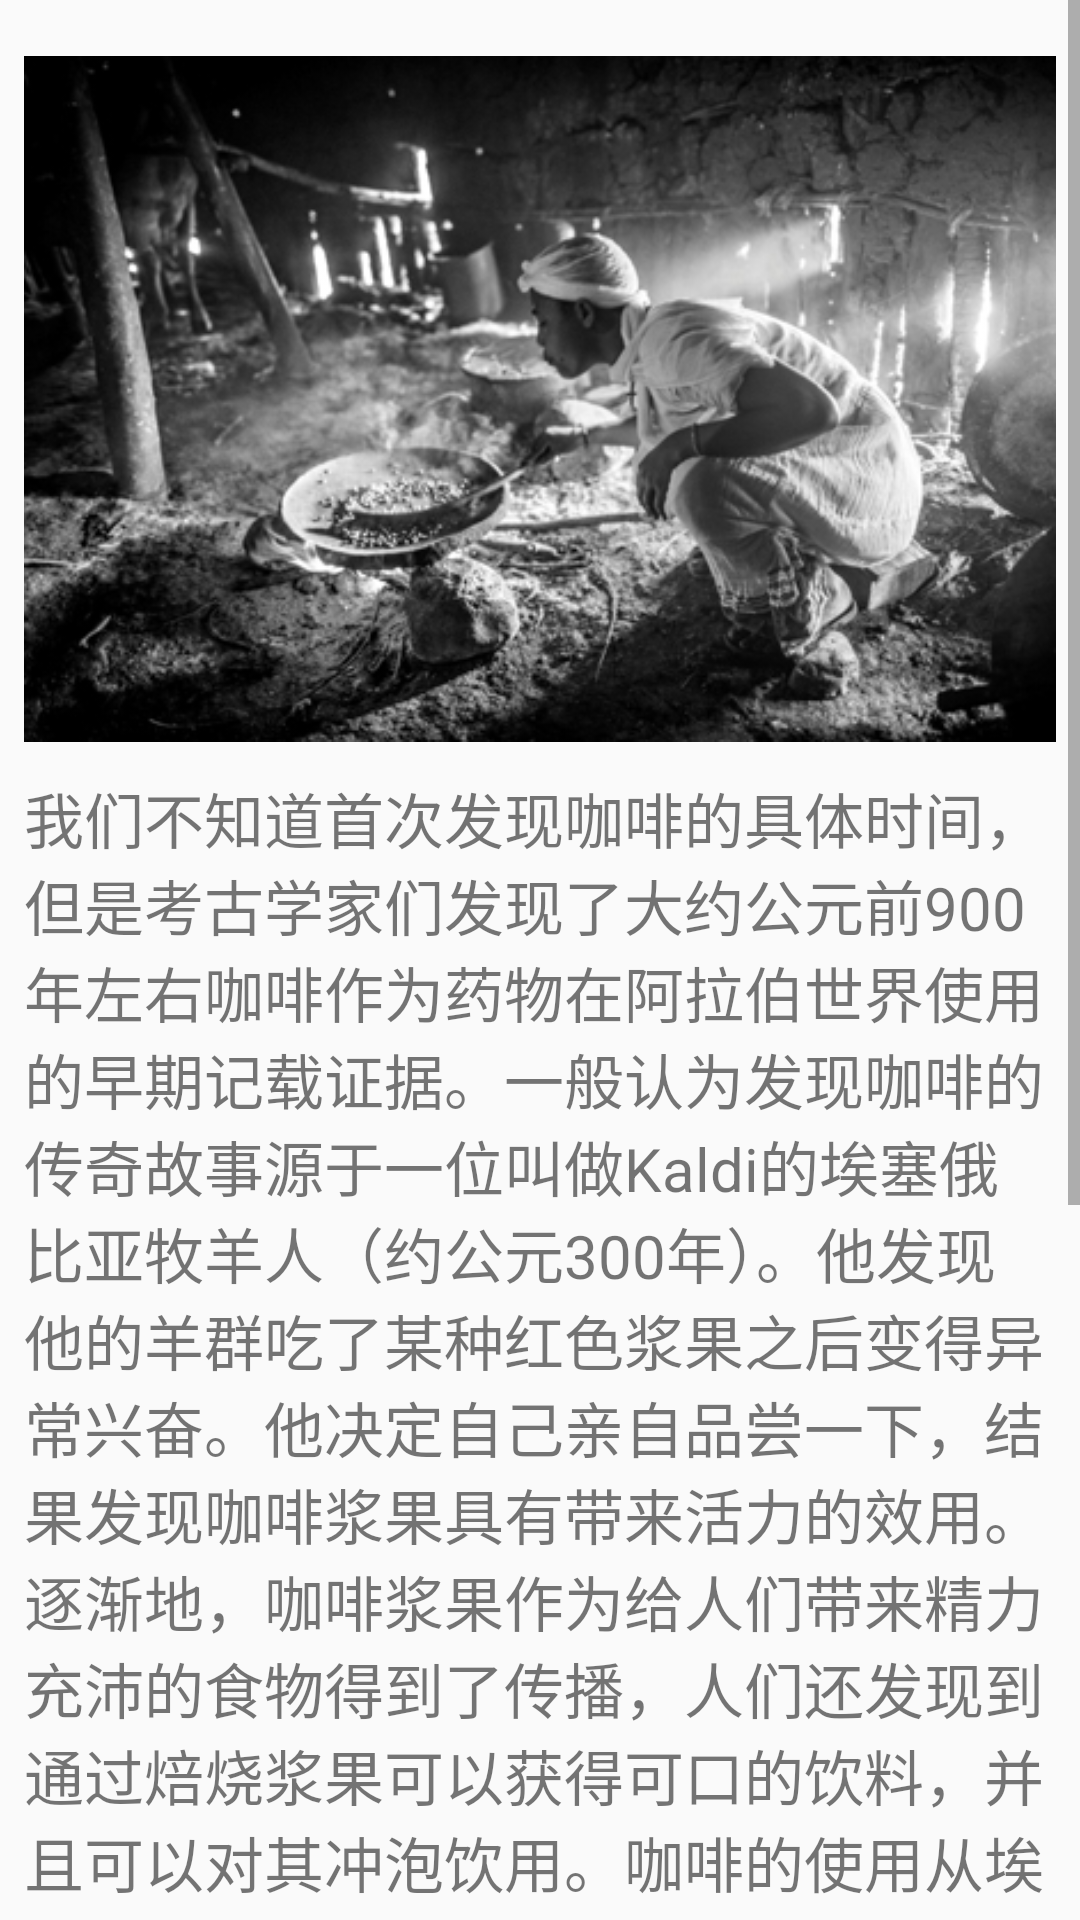

Produce the Android XML layout that renders to this screen, including the resource entries it uses.
<!-- AndroidManifest.xml: application theme AppTheme -->
<!-- res/layout/activity_main1.xml -->
<?xml version="1.0" encoding="utf-8"?>

<RelativeLayout xmlns:android="http://schemas.android.com/apk/res/android"
    xmlns:tools="http://schemas.android.com/tools"
    android:id="@+id/scrollView"
    android:layout_width="match_parent"
    android:layout_height="match_parent"
    android:layout_alignParentBottom="true"
    android:layout_alignParentLeft="true"
    android:layout_alignParentStart="true"
    tools:context="cn.studyjams.s1.sj30.wangxiaoliang.MainActivity">

    <ScrollView
        android:layout_width="match_parent"
        android:layout_height="match_parent">

        <RelativeLayout
            android:layout_width="match_parent"
            android:layout_height="match_parent"
            android:paddingBottom="8dp"
            android:paddingLeft="8dp"
            android:paddingRight="8dp"
            android:paddingTop="8dp">

            <ImageView
                android:id="@+id/lishi"
                android:layout_width="match_parent"
                android:layout_height="250dp"
                android:layout_alignParentLeft="true"
                android:layout_alignParentStart="true"
                android:layout_alignParentTop="true"
                android:src="@drawable/lishi" />

            <TextView
                android:id="@+id/textView1"
                android:layout_width="wrap_content"
                android:layout_height="wrap_content"
                android:layout_alignParentLeft="true"
                android:layout_alignParentStart="true"
                android:layout_below="@+id/lishi"
                android:layout_gravity="bottom"
                android:text="我们不知道首次发现咖啡的具体时间，但是考古学家们发现了大约公元前900年左右咖啡作为药物在阿拉伯世界使用的早期记载证据。一般认为发现咖啡的传奇故事源于一位叫做Kaldi的埃塞俄比亚牧羊人（约公元300年）。他发现他的羊群吃了某种红色浆果之后变得异常兴奋。他决定自己亲自品尝一下，结果发现咖啡浆果具有带来活力的效用。逐渐地，咖啡浆果作为给人们带来精力充沛的食物得到了传播，人们还发现到通过焙烧浆果可以获得可口的饮料，并且可以对其冲泡饮用。咖啡的使用从埃塞俄比亚传播到近东（Near East），第一个咖啡种植园在也门诞生。后来咖啡的种植扩散到阿拉伯和埃及，在这些地方，喝咖啡（或称为“ Kahweh ”）很快成为了日常习惯。直到17世纪初期，咖啡才在欧洲流行起来，它也快速赢得了大家的喜爱。在1600年的年初，咖啡馆开始遍地开花，尤其是在意大利，法国，英国，荷兰和德国。经过300多年的时间，人们对这种风味特殊的饮品欲罢不能，咖啡从上流社会的装饰演变成百姓生活的必需品，形成了生活中“朝也咖啡，暮也咖啡”的习俗。"
                android:textSize="20sp" />
        </RelativeLayout>
    </ScrollView>
</RelativeLayout>
<!-- resources referenced by this layout -->
<resources>
  <!-- drawable lishi: jpg bitmap (drawable, 108621 bytes) -->
  <style name="AppTheme" parent="Theme.AppCompat.Light">
          
          <item name="colorPrimary">@color/colorPrimary</item>
          <item name="colorPrimaryDark">@color/colorPrimaryDark</item>
          <item name="colorAccent">@color/colorAccent</item>
          <item name="colorButtonNormal">@color/colorButtonNormal</item>
      </style>
  <color name="colorPrimary">#795548</color>
  <color name="colorPrimaryDark">#795548</color>
  <color name="colorAccent">#8bc34a</color>
  <color name="colorButtonNormal">#FF9800</color>
</resources>
